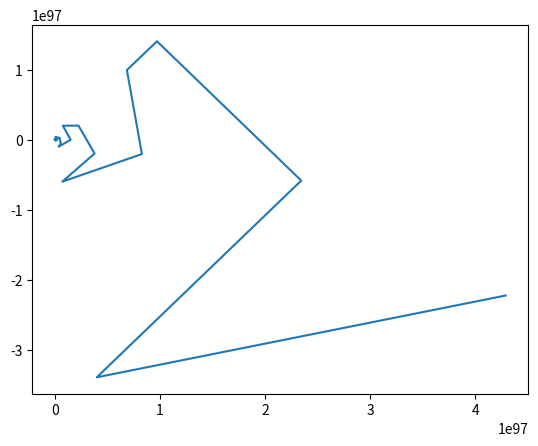

Write the Python code that produced this figure.
from math import sqrt, log, cos 
from numpy import arctan

reals=[]
reals_appr=[]
imags=[]
coss=[]
iss=[]

theta=arctan(7**2)

z=complex(1,sqrt(7))/2
x=1

for i in range(650):
    reals.append(abs(x.real))
    # reals.append(x.real)
    imags.append(x.imag)
    if i%2==0:
        reals_appr.append(sqrt(2)**i)
    else:
        reals_appr.append((i*(2**-3/2))*sqrt(2)**i)
    coss.append(abs(cos(i*arctan(theta))))
    # print(x)
    iss.append(i)
    x=x*z

from matplotlib import pyplot as plt

for i in range(len(reals)-1):
    if reals[i+1]<reals[i]:
        print(i)

# plt.plot(iss, reals)
# plt.plot(iss, reals_appr)
# plt.plot(iss, coss)
plt.plot(reals, imags)
plt.show()

